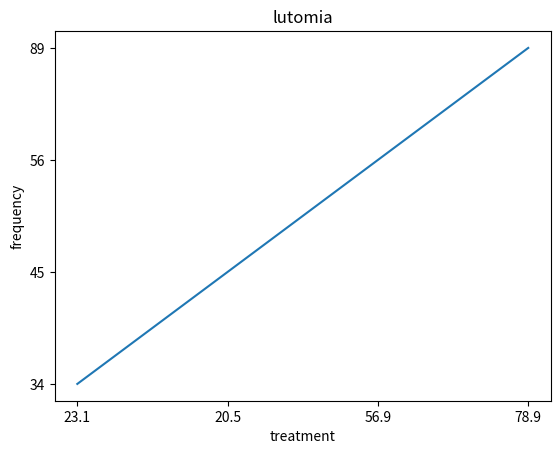

Reproduce this figure in Python.
gene=("BRCAI")
dna=("ATGC")
gene_expression=22.1
people=2
people_2=True
print(people)
print(people_2)
print(gene)
print(dna)
print(gene_expression)
# lists
gene_A=["BRCA1","TP53","EGFR"]
print(gene_A)
# dictionary
data={
    "sample":["s1","s2"],
    "genes":["a","b"],
    "species":["lut","juj"]
}
print(data)
# conditions
gene_expression=12
if gene_expression >19:
    print("good")
elif gene_expression<15:
    print("moderate")
else:
    print("warning")
# loops
for gene in gene_A:
    print(gene)
for i in range(5):
    print(i)
# while loop
count=3
while count>4:
    print(count)
    count=count+1
# function
def dna_length(sequence):
    return len(sequence)
dna="ATGCGTAC"
print(dna_length(dna))
def gc_content(sequence):
    gc=sequence.count("G") + sequence.count("C")
    return gc/len(sequence)*100
print(gc_content("ATGCGTAC"))
def greet_biologist():
    print("welcome to computational biology")
greet_biologist()
def check_gene_expression(gene_expression):
    if gene_expression>10:
        print("High expression")
    else:
        print("Low expression")
check_gene_expression(7)
def calculate_gc_content(dna):
    gc_content=dna.count("G") + dna.count("C")
    print(gc_content/len(dna)*100)
def gc_content(dna):
    gc_content=dna.count("G") + dna.count("C")
    return gc_content/len(dna)*100
result=calculate_gc_content("ATGCGC")
print(result)
import pandas as pd
import matplotlib.pyplot as plt
data={
    "samples":["s1","s2","s3","s4"],
    "species":["E.coli","E.coli","E.coli","E.coli"],
    "treatment":["23.1","20.5","56.9","78.9"],
    "genes":["34","45","56","89"]
}
df=pd.DataFrame(data)
print(df)
plt.plot(df["treatment"], df["genes"])
plt.xlabel("treatment")
plt.ylabel("frequency")
plt.title("lutomia")
plt.show()
               
